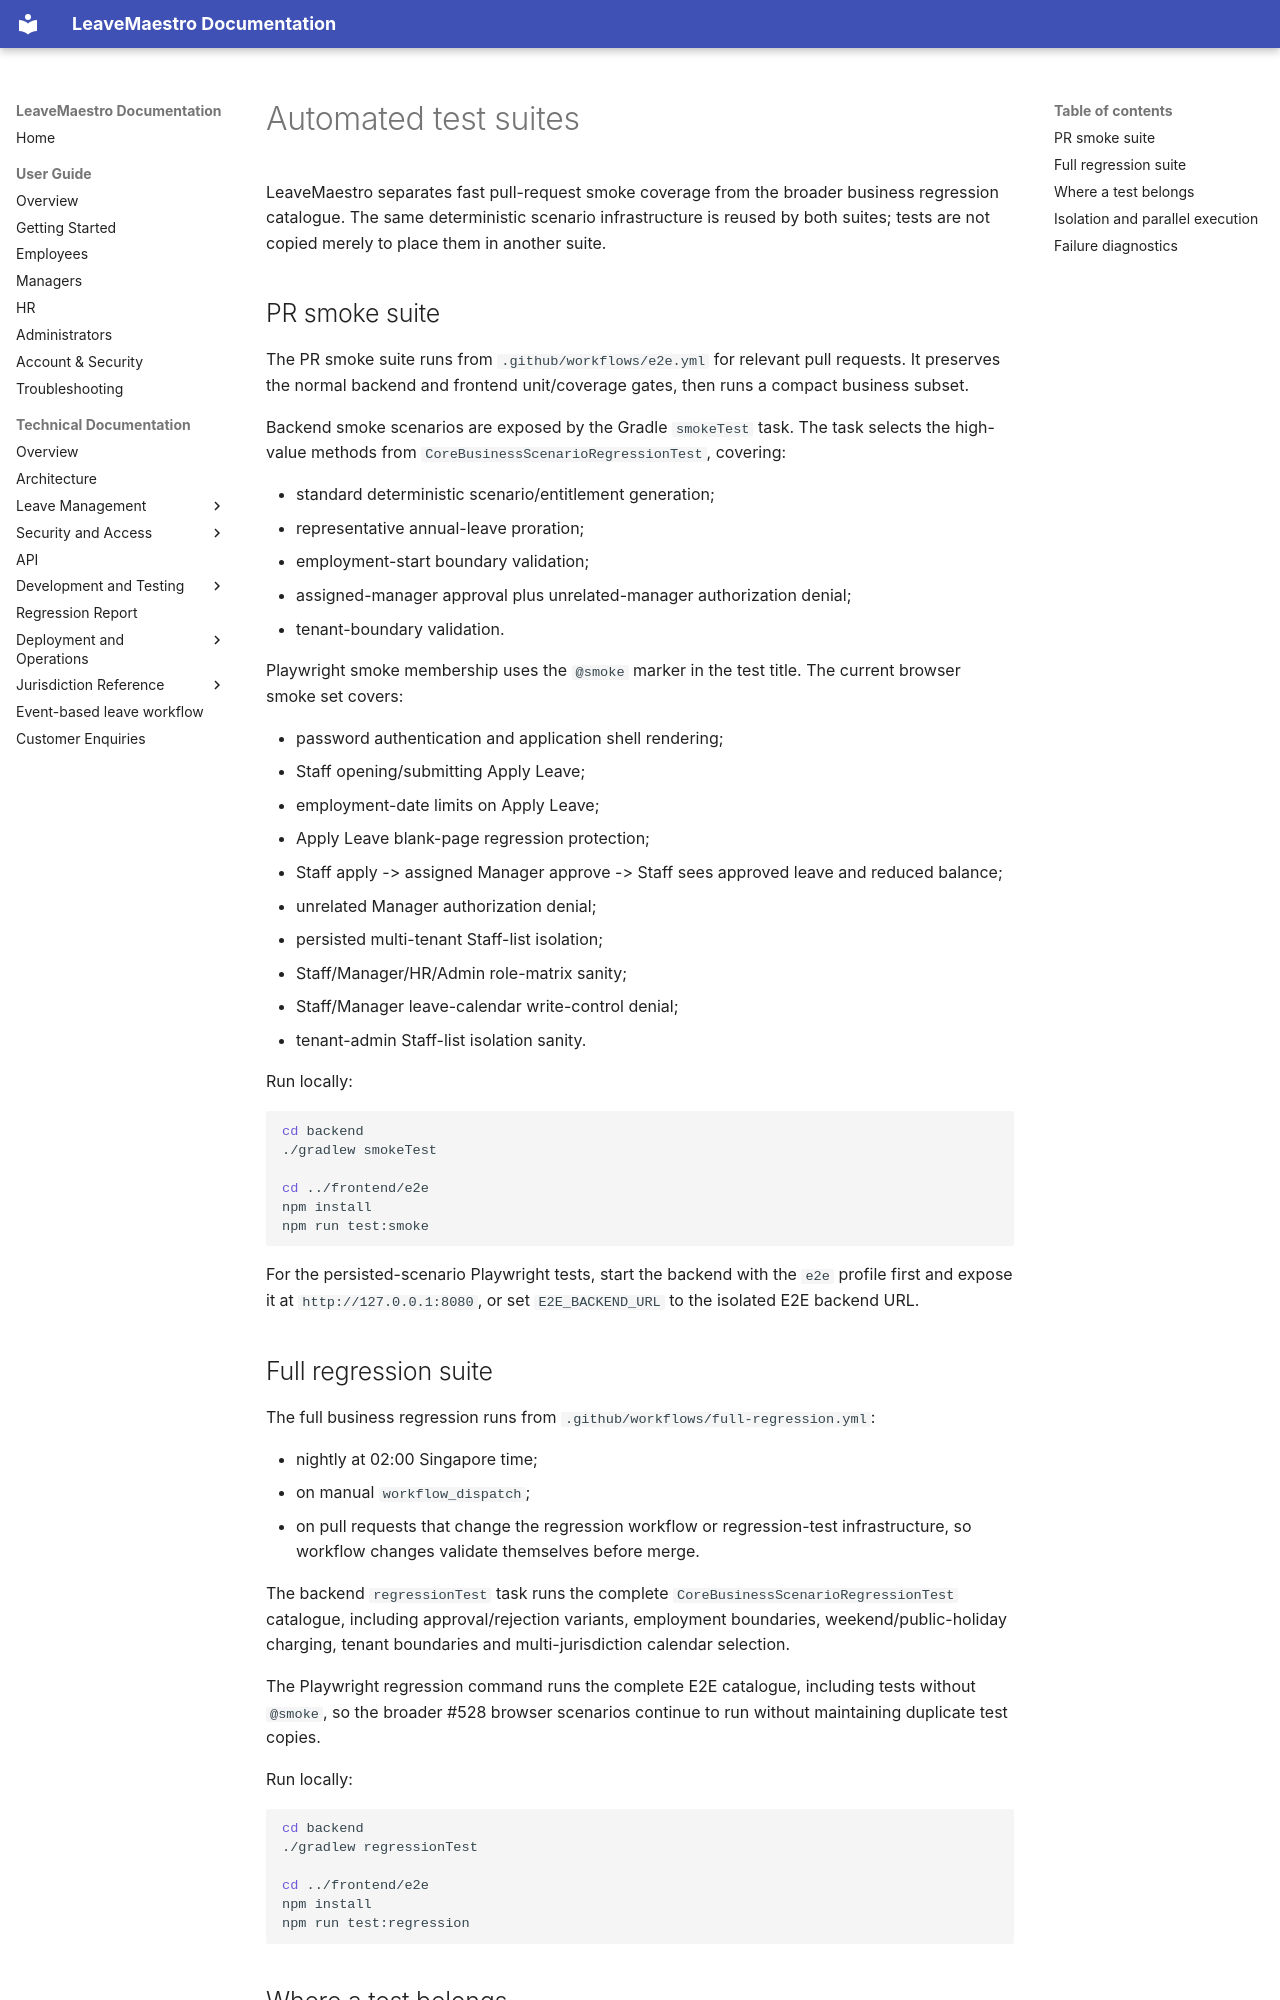

repository: thecodinganalyst/LeaveMaster · page: testing/test-suites/index.html · generator: mkdocs

# Automated test suites

LeaveMaestro separates fast pull-request smoke coverage from the broader business regression catalogue. The same deterministic scenario infrastructure is reused by both suites; tests are not copied merely to place them in another suite.

## PR smoke suite

The PR smoke suite runs from `.github/workflows/e2e.yml` for relevant pull requests. It preserves the normal backend and frontend unit/coverage gates, then runs a compact business subset.

Backend smoke scenarios are exposed by the Gradle `smokeTest` task. The task selects the high-value methods from `CoreBusinessScenarioRegressionTest`, covering:

- standard deterministic scenario/entitlement generation;
- representative annual-leave proration;
- employment-start boundary validation;
- assigned-manager approval plus unrelated-manager authorization denial;
- tenant-boundary validation.

Playwright smoke membership uses the `@smoke` marker in the test title. The current browser smoke set covers:

- password authentication and application shell rendering;
- Staff opening/submitting Apply Leave;
- employment-date limits on Apply Leave;
- Apply Leave blank-page regression protection;
- Staff apply -> assigned Manager approve -> Staff sees approved leave and reduced balance;
- unrelated Manager authorization denial;
- persisted multi-tenant Staff-list isolation;
- Staff/Manager/HR/Admin role-matrix sanity;
- Staff/Manager leave-calendar write-control denial;
- tenant-admin Staff-list isolation sanity.

Run locally:

```bash
cd backend
./gradlew smokeTest

cd ../frontend/e2e
npm install
npm run test:smoke
```

For the persisted-scenario Playwright tests, start the backend with the `e2e` profile first and expose it at `http://127.0.0.1:8080`, or set `E2E_BACKEND_URL` to the isolated E2E backend URL.

## Full regression suite

The full business regression runs from `.github/workflows/full-regression.yml`:

- nightly at 02:00 Singapore time;
- on manual `workflow_dispatch`;
- on pull requests that change the regression workflow or regression-test infrastructure, so workflow changes validate themselves before merge.

The backend `regressionTest` task runs the complete `CoreBusinessScenarioRegressionTest` catalogue, including approval/rejection variants, employment boundaries, weekend/public-holiday charging, tenant boundaries and multi-jurisdiction calendar selection.

The Playwright regression command runs the complete E2E catalogue, including tests without `@smoke`, so the broader #528 browser scenarios continue to run without maintaining duplicate test copies.

Run locally:

```bash
cd backend
./gradlew regressionTest

cd ../frontend/e2e
npm install
npm run test:regression
```
